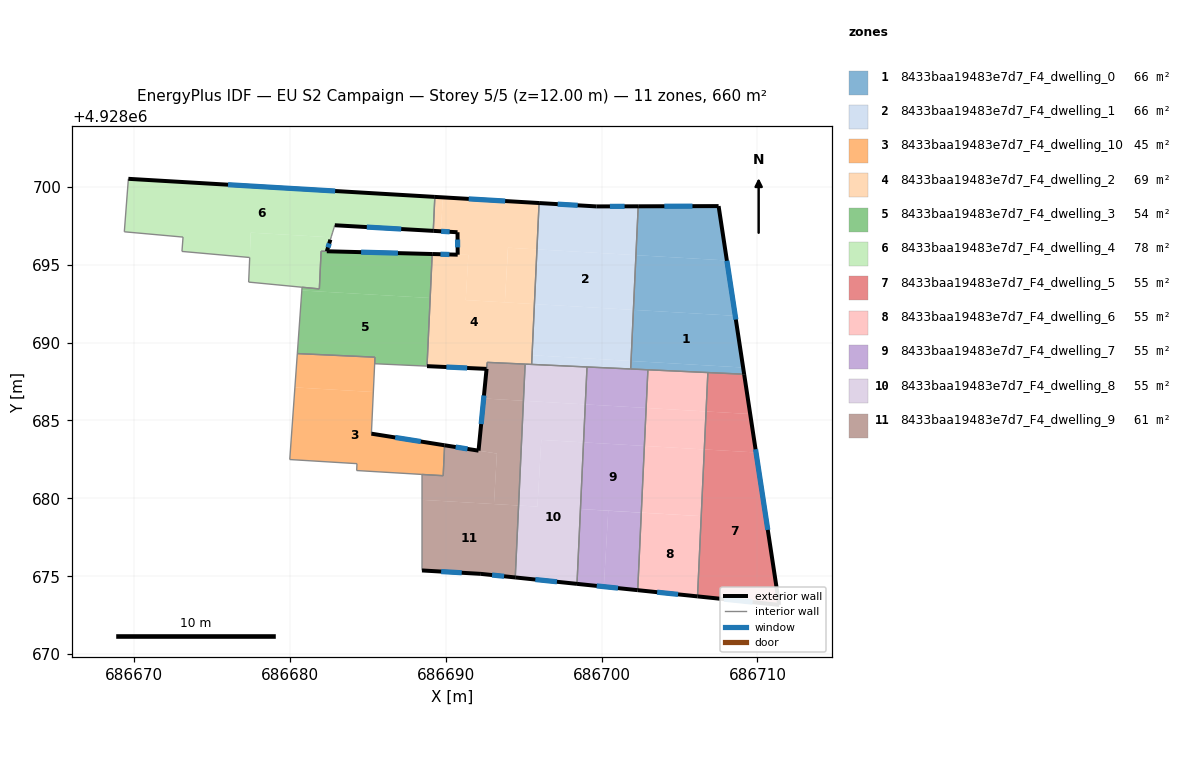
=== STOREY PLAN SPEC (per zone: floor XY polygon, exterior-wall plan segments, windows/doors) ===
zone 1: 8433baa19483e7d7_F4_dwelling_0  (66.0 m²)
  floor: (686708.58, 4928691.72) (686709.08, 4928688.40) (686701.89, 4928688.82) (686702.04, 4928692.10)
  floor: (686709.08, 4928688.40) (686709.15, 4928687.97) (686701.87, 4928688.31) (686701.89, 4928688.82)
  floor: (686708.04, 4928695.27) (686708.58, 4928691.72) (686702.04, 4928692.10) (686702.20, 4928695.61)
  floor: (686707.51, 4928698.76) (686708.04, 4928695.27) (686702.20, 4928695.61) (686702.35, 4928698.75)
  exterior wall: (686707.51, 4928698.76) – (686702.35, 4928698.75)  [5.2 m]
    window: (686705.83, 4928698.76) – (686704.03, 4928698.75)  [1.9 m²]
  exterior wall: (686709.15, 4928687.97) – (686707.51, 4928698.76)  [10.9 m]
    window: (686708.62, 4928691.48) – (686708.04, 4928695.25)  [4.0 m²]
  interior walls: 4
zone 2: 8433baa19483e7d7_F4_dwelling_1  (66.0 m²)
  floor: (686702.20, 4928695.61) (686702.04, 4928692.10) (686695.69, 4928692.47) (686695.85, 4928695.98)
  floor: (686702.04, 4928692.10) (686701.89, 4928688.82) (686695.54, 4928689.19) (686695.69, 4928692.47)
  floor: (686702.35, 4928698.75) (686702.20, 4928695.61) (686695.85, 4928695.98) (686695.99, 4928698.96) (686699.66, 4928698.74)
  floor: (686701.89, 4928688.82) (686701.87, 4928688.31) (686695.51, 4928688.60) (686695.54, 4928689.19)
  exterior wall: (686699.66, 4928698.74) – (686695.99, 4928698.96)  [3.7 m]
    window: (686698.47, 4928698.81) – (686697.18, 4928698.89)  [1.3 m²]
  exterior wall: (686702.35, 4928698.75) – (686699.66, 4928698.74)  [2.7 m]
    window: (686701.47, 4928698.75) – (686700.53, 4928698.74)  [1.0 m²]
  interior walls: 4
zone 3: 8433baa19483e7d7_F4_dwelling_10  (45.5 m²)
  floor: (686689.92, 4928683.41) (686689.83, 4928681.46) (686684.28, 4928681.79) (686684.30, 4928682.23) (686679.98, 4928682.49) (686680.31, 4928687.12) (686685.34, 4928686.83) (686685.22, 4928684.15)
  floor: (686685.45, 4928689.06) (686685.34, 4928686.83) (686680.31, 4928687.12) (686680.47, 4928689.29)
  exterior wall: (686689.92, 4928683.41) – (686685.22, 4928684.15)  [4.8 m]
    window: (686688.39, 4928683.65) – (686686.75, 4928683.91)  [1.7 m²]
  interior walls: 8
zone 4: 8433baa19483e7d7_F4_dwelling_2  (69.1 m²)
  floor: (686695.99, 4928698.96) (686695.85, 4928695.98) (686693.99, 4928696.09) (686693.79, 4928692.58) (686691.28, 4928692.73) (686691.45, 4928695.63) (686690.76, 4928695.64) (686690.75, 4928697.08) (686689.68, 4928697.14) (686689.81, 4928699.32)
  floor: (686695.85, 4928695.98) (686695.69, 4928692.47) (686693.79, 4928692.58) (686694.00, 4928696.09)
  floor: (686689.81, 4928699.32) (686689.68, 4928697.14) (686689.19, 4928697.17) (686689.29, 4928699.35)
  floor: (686695.69, 4928692.47) (686695.51, 4928688.60) (686692.66, 4928688.73) (686692.61, 4928688.31) (686688.79, 4928688.49) (686689.12, 4928695.69) (686691.45, 4928695.63) (686691.28, 4928692.73)
  exterior wall: (686688.79, 4928688.49) – (686692.61, 4928688.31)  [3.8 m]
    window: (686690.03, 4928688.43) – (686691.37, 4928688.37)  [1.4 m²]
  exterior wall: (686690.76, 4928695.64) – (686689.12, 4928695.69)  [1.6 m]
    window: (686690.23, 4928695.66) – (686689.66, 4928695.67)  [0.6 m²]
  exterior wall: (686690.75, 4928697.08) – (686690.76, 4928695.64)  [1.4 m]
    window: (686690.75, 4928696.61) – (686690.76, 4928696.11)  [0.5 m²]
  exterior wall: (686689.19, 4928697.17) – (686690.75, 4928697.08)  [1.6 m]
    window: (686689.70, 4928697.14) – (686690.24, 4928697.11)  [0.6 m²]
  exterior wall: (686695.99, 4928698.96) – (686689.29, 4928699.35)  [6.7 m]
    window: (686693.81, 4928699.09) – (686691.47, 4928699.22)  [2.5 m²]
  interior walls: 6
zone 5: 8433baa19483e7d7_F4_dwelling_3  (54.2 m²)
  floor: (686689.12, 4928695.68) (686688.99, 4928692.86) (686680.76, 4928693.34) (686680.77, 4928693.55) (686681.88, 4928693.45) (686681.99, 4928695.87)
  floor: (686688.99, 4928692.86) (686688.79, 4928688.49) (686685.43, 4928688.64) (686685.45, 4928689.06) (686680.47, 4928689.29) (686680.76, 4928693.34)
  interior walls: 8
zone 6: 8433baa19483e7d7_F4_dwelling_4  (77.6 m²)
  floor: (686689.29, 4928699.35) (686689.19, 4928697.17) (686682.87, 4928697.53) (686682.74, 4928697.09) (686682.65, 4928696.79) (686682.63, 4928696.76) (686677.48, 4928697.06) (686677.41, 4928695.46) (686673.06, 4928695.85) (686673.13, 4928696.77) (686669.36, 4928697.11) (686669.62, 4928700.51)
  floor: (686689.12, 4928695.69) (686681.99, 4928695.87) (686681.88, 4928693.45) (686677.34, 4928693.88) (686677.48, 4928697.06) (686682.63, 4928696.76) (686682.59, 4928696.61) (686682.36, 4928695.86)
  exterior wall: (686689.29, 4928699.35) – (686669.62, 4928700.51)  [19.7 m]
    window: (686682.90, 4928699.73) – (686676.02, 4928700.14)  [7.2 m²]
  exterior wall: (686682.87, 4928697.53) – (686689.19, 4928697.17)  [6.3 m]
    window: (686684.93, 4928697.42) – (686687.14, 4928697.29)  [2.3 m²]
  exterior wall: (686682.36, 4928695.86) – (686682.59, 4928696.61)  [0.8 m]
    window: (686682.44, 4928696.11) – (686682.51, 4928696.37)  [0.3 m²]
  exterior wall: (686689.12, 4928695.69) – (686682.36, 4928695.86)  [6.8 m]
    window: (686686.93, 4928695.74) – (686684.56, 4928695.81)  [2.5 m²]
  interior walls: 14
zone 7: 8433baa19483e7d7_F4_dwelling_5  (55.0 m²)
  floor: (686709.54, 4928685.41) (686709.91, 4928682.95) (686706.59, 4928683.14) (686706.71, 4928685.58)
  floor: (686709.91, 4928682.95) (686711.40, 4928673.16) (686706.16, 4928673.71) (686706.59, 4928683.14)
  floor: (686709.15, 4928687.97) (686709.54, 4928685.41) (686706.71, 4928685.58) (686706.82, 4928688.08)
  exterior wall: (686711.40, 4928673.16) – (686709.15, 4928687.97)  [15.0 m]
    window: (686710.67, 4928677.98) – (686709.88, 4928683.15)  [5.5 m²]
  exterior wall: (686706.16, 4928673.71) – (686711.40, 4928673.16)  [5.3 m]
    window: (686707.86, 4928673.53) – (686709.69, 4928673.34)  [1.9 m²]
  interior walls: 2
zone 8: 8433baa19483e7d7_F4_dwelling_6  (55.0 m²)
  floor: (686706.39, 4928678.86) (686706.16, 4928673.71) (686702.32, 4928674.11) (686702.55, 4928679.08)
  floor: (686706.59, 4928683.14) (686706.40, 4928678.86) (686702.55, 4928679.09) (686702.75, 4928683.37)
  floor: (686706.71, 4928685.58) (686706.59, 4928683.14) (686702.75, 4928683.37) (686702.86, 4928685.80)
  floor: (686706.82, 4928688.08) (686706.71, 4928685.58) (686702.86, 4928685.80) (686702.97, 4928688.25)
  exterior wall: (686702.32, 4928674.11) – (686706.16, 4928673.71)  [3.9 m]
    window: (686703.57, 4928673.98) – (686704.91, 4928673.84)  [1.4 m²]
  interior walls: 3
zone 9: 8433baa19483e7d7_F4_dwelling_7  (55.0 m²)
  floor: (686702.75, 4928683.37) (686702.55, 4928679.09) (686698.64, 4928679.32) (686698.67, 4928679.89) (686698.88, 4928683.59)
  floor: (686698.88, 4928683.59) (686698.67, 4928679.95) (686698.84, 4928683.59)
  floor: (686700.43, 4928679.21) (686700.14, 4928674.33) (686698.42, 4928674.51) (686698.64, 4928679.32)
  floor: (686702.55, 4928679.08) (686702.32, 4928674.11) (686700.14, 4928674.33) (686700.43, 4928679.21)
  floor: (686702.86, 4928685.80) (686702.75, 4928683.37) (686698.84, 4928683.59) (686698.95, 4928686.03)
  floor: (686702.97, 4928688.25) (686702.86, 4928685.80) (686698.95, 4928686.03) (686699.06, 4928688.43)
  exterior wall: (686698.42, 4928674.51) – (686702.32, 4928674.11)  [3.9 m]
    window: (686699.69, 4928674.38) – (686701.05, 4928674.24)  [1.4 m²]
  interior walls: 4
zone 10: 8433baa19483e7d7_F4_dwelling_8  (55.0 m²)
  floor: (686698.84, 4928683.59) (686698.42, 4928674.51) (686694.46, 4928674.92) (686694.67, 4928679.54) (686695.88, 4928679.47) (686696.13, 4928683.75)
  floor: (686698.95, 4928686.03) (686698.84, 4928683.59) (686696.13, 4928683.75) (686695.88, 4928679.47) (686694.67, 4928679.54) (686694.98, 4928686.26)
  floor: (686699.06, 4928688.43) (686698.95, 4928686.03) (686694.98, 4928686.26) (686695.09, 4928688.62)
  exterior wall: (686694.46, 4928674.92) – (686698.42, 4928674.51)  [4.0 m]
    window: (686695.75, 4928674.79) – (686697.13, 4928674.65)  [1.5 m²]
  interior walls: 4
zone 11: 8433baa19483e7d7_F4_dwelling_9  (61.4 m²)
  floor: (686694.98, 4928686.26) (686694.67, 4928679.54) (686693.09, 4928679.63) (686693.28, 4928682.88) (686692.10, 4928683.06) (686692.43, 4928686.41)
  floor: (686693.28, 4928682.88) (686693.09, 4928679.63) (686688.47, 4928679.91) (686688.47, 4928681.54) (686689.83, 4928681.46) (686689.92, 4928683.41)
  floor: (686694.67, 4928679.54) (686694.46, 4928674.92) (686692.25, 4928675.15) (686688.47, 4928675.37) (686688.47, 4928679.91)
  floor: (686695.09, 4928688.62) (686694.98, 4928686.26) (686692.43, 4928686.41) (686692.66, 4928688.73)
  exterior wall: (686692.10, 4928683.06) – (686689.92, 4928683.41)  [2.2 m]
    window: (686691.39, 4928683.18) – (686690.63, 4928683.30)  [0.8 m²]
  exterior wall: (686692.25, 4928675.15) – (686694.46, 4928674.92)  [2.2 m]
    window: (686692.97, 4928675.08) – (686693.74, 4928675.00)  [0.8 m²]
  exterior wall: (686688.47, 4928675.37) – (686692.25, 4928675.15)  [3.8 m]
    window: (686689.70, 4928675.30) – (686691.02, 4928675.22)  [1.4 m²]
  exterior wall: (686692.62, 4928688.31) – (686692.10, 4928683.06)  [5.3 m]
    window: (686692.45, 4928686.61) – (686692.27, 4928684.77)  [1.9 m²]
  interior walls: 6

=== DERIVED (storey summary) ===
Building: EU S2 Campaign
Storey: 5 of 5  (floor level z = 12.00 m)
Storey gross floor area: 659.6 m²
Zones on this storey: 11
  - 8433baa19483e7d7_F4_dwelling_0: floor 66.0 m²; exterior wall 16.1 m (48.2 m²); 2 window(s) 5.9 m²; WWR 12.2%
  - 8433baa19483e7d7_F4_dwelling_1: floor 66.0 m²; exterior wall 6.4 m (19.1 m²); 2 window(s) 2.3 m²; WWR 12.2%
  - 8433baa19483e7d7_F4_dwelling_10: floor 45.5 m²; exterior wall 4.8 m (14.3 m²); 1 window(s) 1.7 m²; WWR 12.2%
  - 8433baa19483e7d7_F4_dwelling_2: floor 69.1 m²; exterior wall 15.2 m (45.5 m²); 5 window(s) 5.6 m²; WWR 12.2%
  - 8433baa19483e7d7_F4_dwelling_3: floor 54.2 m²
  - 8433baa19483e7d7_F4_dwelling_4: floor 77.6 m²; exterior wall 33.6 m (100.8 m²); 4 window(s) 12.3 m²; WWR 12.2%
  - 8433baa19483e7d7_F4_dwelling_5: floor 55.0 m²; exterior wall 20.2 m (60.7 m²); 2 window(s) 7.4 m²; WWR 12.2%
  - 8433baa19483e7d7_F4_dwelling_6: floor 55.0 m²; exterior wall 3.9 m (11.6 m²); 1 window(s) 1.4 m²; WWR 12.2%
  - 8433baa19483e7d7_F4_dwelling_7: floor 55.0 m²; exterior wall 3.9 m (11.8 m²); 1 window(s) 1.4 m²; WWR 12.2%
  - 8433baa19483e7d7_F4_dwelling_8: floor 55.0 m²; exterior wall 4.0 m (12.0 m²); 1 window(s) 1.5 m²; WWR 12.2%
  - 8433baa19483e7d7_F4_dwelling_9: floor 61.4 m²; exterior wall 13.5 m (40.5 m²); 4 window(s) 4.9 m²; WWR 12.2%
Zone adjacency (shared interzone walls):
  - 8433baa19483e7d7_F4_dwelling_0 ↔ 8433baa19483e7d7_F4_dwelling_1
  - 8433baa19483e7d7_F4_dwelling_0 ↔ 8433baa19483e7d7_F4_dwelling_5
  - 8433baa19483e7d7_F4_dwelling_0 ↔ 8433baa19483e7d7_F4_dwelling_6
  - 8433baa19483e7d7_F4_dwelling_0 ↔ 8433baa19483e7d7_F4_dwelling_7
  - 8433baa19483e7d7_F4_dwelling_1 ↔ 8433baa19483e7d7_F4_dwelling_2
  - 8433baa19483e7d7_F4_dwelling_1 ↔ 8433baa19483e7d7_F4_dwelling_7
  - 8433baa19483e7d7_F4_dwelling_1 ↔ 8433baa19483e7d7_F4_dwelling_8
  - 8433baa19483e7d7_F4_dwelling_10 ↔ 8433baa19483e7d7_F4_dwelling_9
  - 8433baa19483e7d7_F4_dwelling_2 ↔ 8433baa19483e7d7_F4_dwelling_3
  - 8433baa19483e7d7_F4_dwelling_2 ↔ 8433baa19483e7d7_F4_dwelling_4
  - 8433baa19483e7d7_F4_dwelling_2 ↔ 8433baa19483e7d7_F4_dwelling_8
  - 8433baa19483e7d7_F4_dwelling_2 ↔ 8433baa19483e7d7_F4_dwelling_9
  - 8433baa19483e7d7_F4_dwelling_3 ↔ 8433baa19483e7d7_F4_dwelling_4
  - 8433baa19483e7d7_F4_dwelling_5 ↔ 8433baa19483e7d7_F4_dwelling_6
  - 8433baa19483e7d7_F4_dwelling_6 ↔ 8433baa19483e7d7_F4_dwelling_7
  - 8433baa19483e7d7_F4_dwelling_7 ↔ 8433baa19483e7d7_F4_dwelling_8
  - 8433baa19483e7d7_F4_dwelling_8 ↔ 8433baa19483e7d7_F4_dwelling_9